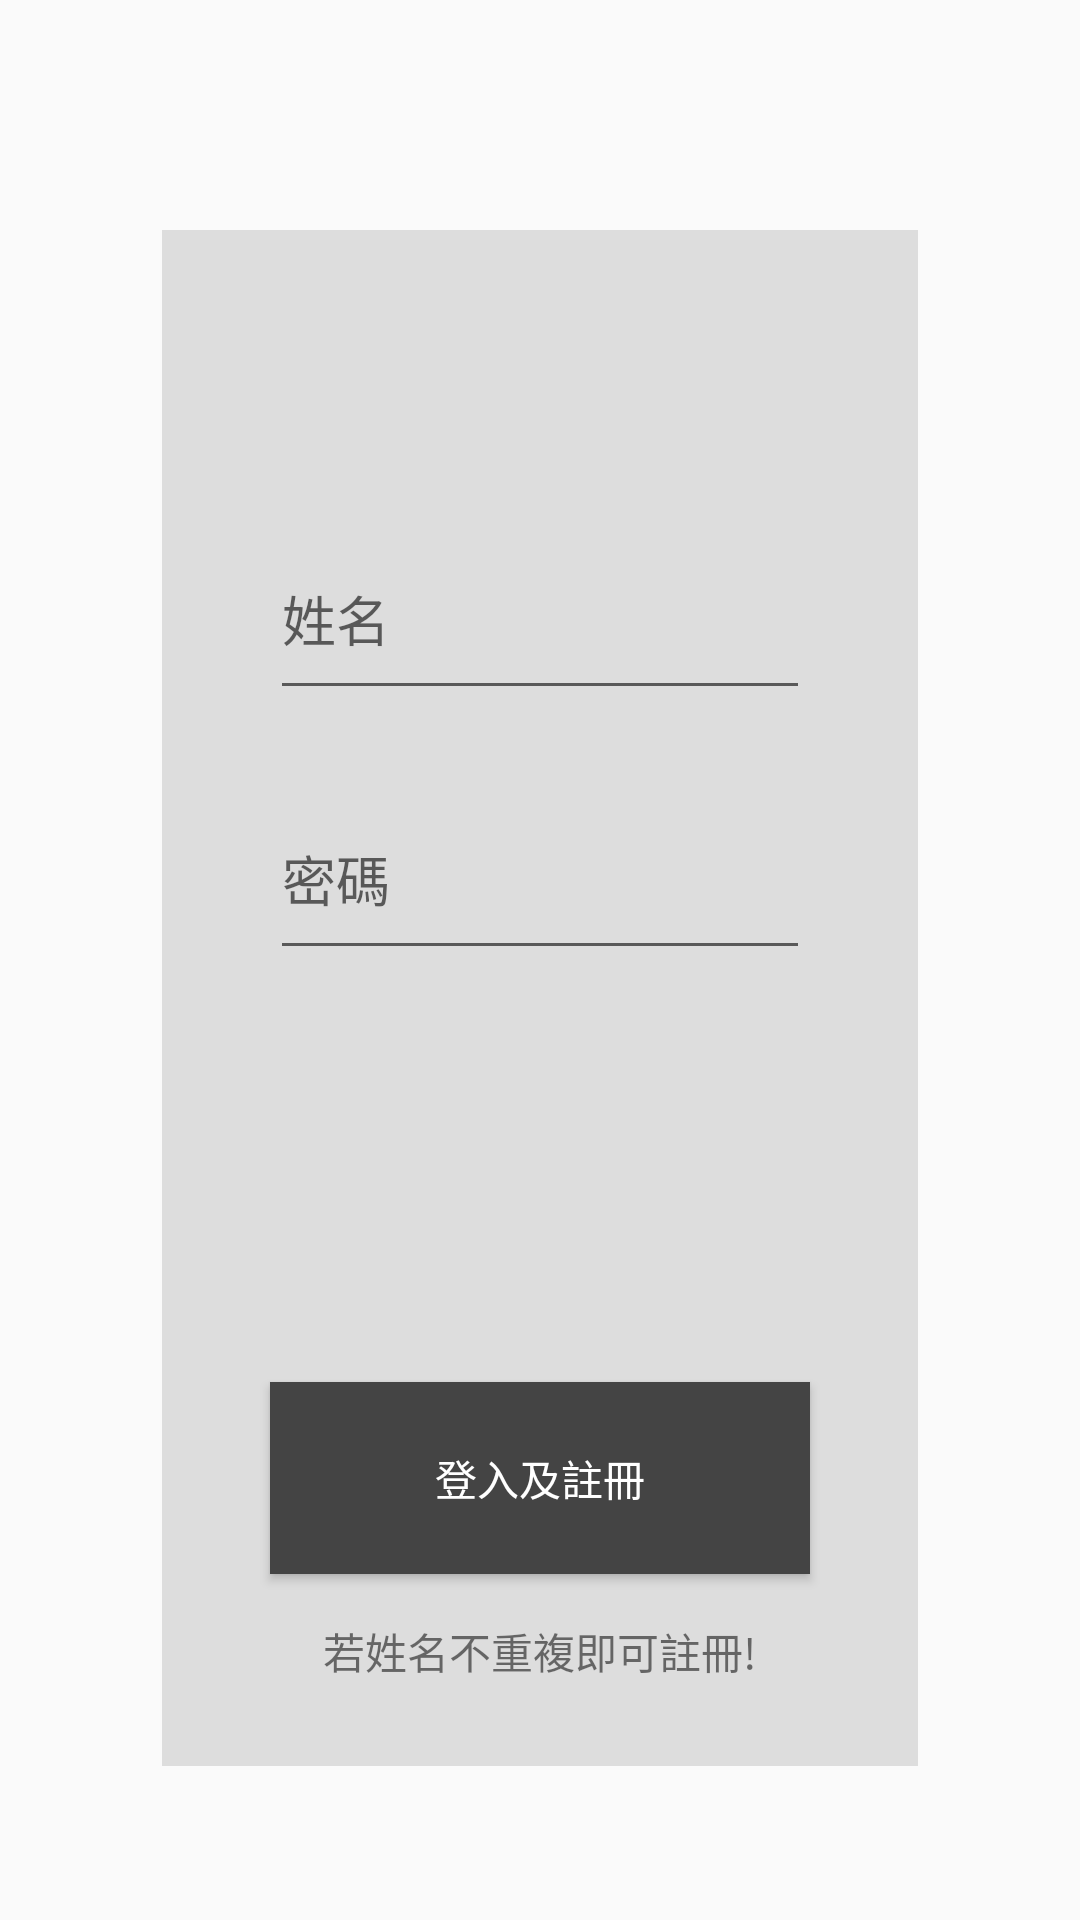

Here is an Android app screen rendered from its layout file. Give the layout XML and the strings, colors and styles it references.
<!-- AndroidManifest.xml: application theme AppTheme -->
<!-- res/layout/fragment_login.xml -->
<?xml version="1.0" encoding="utf-8"?>
<layout
    xmlns:android="http://schemas.android.com/apk/res/android"
    xmlns:app="http://schemas.android.com/apk/res-auto"
    android:background="#ffffff">

    <data>
        <variable
            name="contract"
            type="com.example.huanghuai.cleangamedemo.ui.LogIn.LoginFragment"/>
    </data>
    <android.support.constraint.ConstraintLayout
        android:layout_width="match_parent"
        android:layout_height="match_parent">

    <android.support.constraint.ConstraintLayout
        android:layout_width="0dp"
        android:layout_height="0dp"
        app:layout_constraintBottom_toBottomOf="parent"
        app:layout_constraintLeft_toLeftOf="parent"
        app:layout_constraintRight_toRightOf="parent"
        app:layout_constraintTop_toTopOf="parent"
        app:layout_constraintWidth_percent="0.7"
        app:layout_constraintHeight_percent="0.8"
        app:layout_constraintVertical_bias="0.6"

        android:background="#DDDDDD	"/>
    <Button
        android:layout_width="0dp"
        android:layout_height="0dp"
        app:layout_constraintBottom_toBottomOf="parent"
        app:layout_constraintLeft_toLeftOf="parent"
        app:layout_constraintRight_toRightOf="parent"
        app:layout_constraintTop_toTopOf="parent"
        app:layout_constraintWidth_percent="0.5"
        app:layout_constraintHeight_percent="0.1"
        app:layout_constraintVertical_bias="0.8"
        android:text="登入及註冊"
        android:background="#444444"
        android:textColor="#ffffff"
        android:onClick="@{()->contract.logBtnEvent()}"
        />
    <TextView
        android:layout_width="0dp"
        android:layout_height="0dp"
        android:text="若姓名不重複即可註冊!"
        android:gravity="center"
        app:layout_constraintBottom_toBottomOf="parent"
        app:layout_constraintLeft_toLeftOf="parent"
        app:layout_constraintRight_toRightOf="parent"
        app:layout_constraintTop_toTopOf="parent"
        app:layout_constraintWidth_percent="0.5"
        app:layout_constraintHeight_percent="0.1"
        app:layout_constraintVertical_bias="0.9"/>

    <EditText
        android:layout_width="0dp"
        android:layout_height="0dp"
        android:hint="姓名"
        app:layout_constraintBottom_toBottomOf="parent"
        app:layout_constraintLeft_toLeftOf="parent"
        app:layout_constraintRight_toRightOf="parent"
        app:layout_constraintTop_toTopOf="parent"
        app:layout_constraintWidth_percent="0.5"
        app:layout_constraintHeight_percent="0.1"
        app:layout_constraintVertical_bias="0.3"
        android:inputType="text"
        android:maxLines="1"
        android:id="@+id/userName"/>
    <EditText
        android:layout_width="0dp"
        android:layout_height="0dp"
        android:hint="密碼"
        app:layout_constraintBottom_toBottomOf="parent"
        app:layout_constraintLeft_toLeftOf="parent"
        app:layout_constraintRight_toRightOf="parent"
        app:layout_constraintTop_toTopOf="parent"
        app:layout_constraintWidth_percent="0.5"
        app:layout_constraintHeight_percent="0.1"
        app:layout_constraintVertical_bias="0.45"
        android:inputType="text"
        android:maxLines="1"
        android:id="@+id/userPassword"/>
    </android.support.constraint.ConstraintLayout>
</layout>
<!-- resources referenced by this layout -->
<resources>
  <style name="AppTheme" parent="Theme.AppCompat.Light.NoActionBar">
          
          <item name="colorPrimary">@color/colorPrimary</item>
          <item name="colorPrimaryDark">@color/colorPrimaryDark</item>
          <item name="colorAccent">@color/colorAccent</item>
      </style>
  <!-- not gathered from this repository: default colours our renderer supplied (Android Studio template values) -->
  <color name="colorPrimary">#FF6200EE</color>
  <color name="colorPrimaryDark">#FF3700B3</color>
  <color name="colorAccent">#FF03DAC5</color>
</resources>
